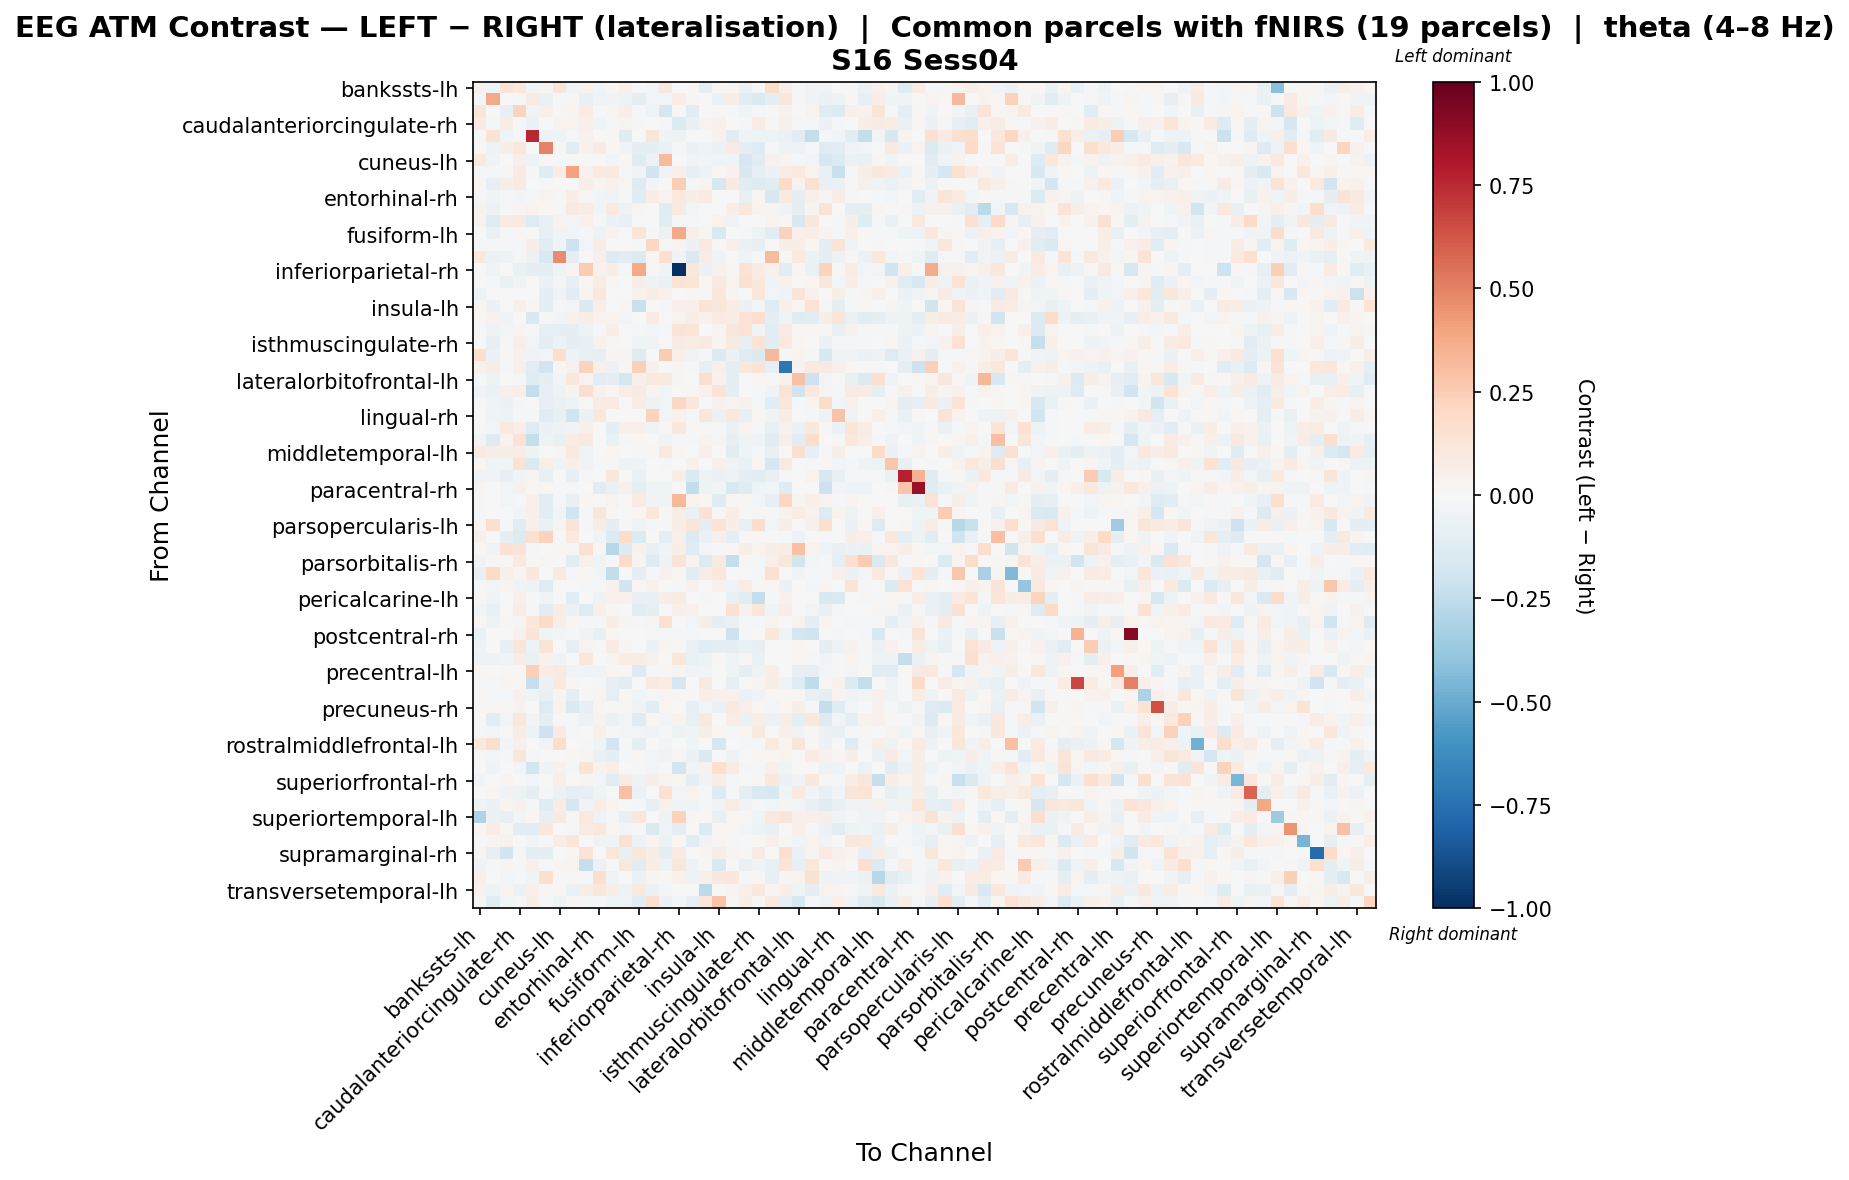

The data file committed next to this chart (first rows):
, bankssts-lh, bankssts-rh, caudalanteriorcingulate-lh, caudalanteriorcingulate-rh, caudalmiddlefrontal-lh, caudalmiddlefrontal-rh, cuneus-lh, cuneus-rh, entorhinal-lh, entorhinal-rh, frontalpole-lh, frontalpole-rh, fusiform-lh, fusiform-rh, inferiorparietal-lh, inferiorparietal-rh, inferiortemporal-lh, inferiortemporal-rh, insula-lh, insula-rh, isthmuscingulate-lh, isthmuscingulate-rh, lateraloccipital-lh
bankssts-lh, 0.04113, -0.0432, 0.1267, 0.1045, -0.02897, 0.03077, 0.1222, -0.0367, 0.03472, -0.02648, 0.01144, 0.05379, -0.01152, -0.02717, 0.1165, 0.0, 0.01385, -0.08779, 0.01776, 0.0301, -0.06598, -0.01193, 0.1814
bankssts-rh, -0.01264, 0.379, 0.0, -0.01312, 0.08159, -0.06378, -0.02128, 0.009616, -0.07126, -0.03889, -0.03896, -0.05398, -0.09802, -0.0266, -0.03069, 0.06376, 0.01016, 0.003338, -0.06088, 0.06285, -0.1017, -0.145, -0.0875
caudalanteriorcingulate-lh, 0.1248, 0.0, -0.0837, 0.2251, -0.03241, 0.04894, 0.009241, 0.02905, 0.07181, -0.01595, 0.02572, 0.06439, -0.02094, -0.04178, -0.1651, 0.0, -0.1016, -0.002991, 0.01066, -0.01745, -0.04181, -0.01788, -0.006676
caudalanteriorcingulate-rh, 0.0798, -0.01268, 0.07454, -0.02182, -0.06064, 0.001447, 0.03371, 0.03146, 0.05271, -0.04476, 0.01125, 0.03797, -0.01875, 0.00373, -0.01017, -0.1394, -0.0741, 0.03849, 0.04389, 0.006762, -0.01729, 0.07714, 0.01323
caudalmiddlefrontal-lh, -0.01641, 0.1396, -0.04279, -0.01594, 0.7518, -0.05181, -0.0418, -0.01231, 0.04487, -0.005785, 0.01135, -0.1228, 0.0, 0.1247, -0.04209, -0.05057, -0.001172, 0.0039, 0.03997, -0.1043, -0.0348, -0.04924, -0.05087
caudalmiddlefrontal-rh, 0.02176, -0.05232, 0.05855, 0.1091, -0.001052, 0.4996, 0.01256, -0.1169, 0.04099, 0.07941, 0.0178, -0.03244, -0.09747, -0.08656, -0.0628, -0.02257, -0.05991, -0.04006, -0.05983, 0.07913, -0.09993, -0.126, -0.01604
cuneus-lh, 0.09444, -0.03149, 0.007589, 0.04959, -0.05412, 0.008596, -0.01564, 0.0005073, 0.001329, -0.007784, -0.02955, 0.02325, -0.1221, -0.0558, 0.3139, 0.006532, -0.03548, -0.0296, -0.04561, -0.04151, -0.1679, -0.1139, 0.04319
cuneus-rh, -0.01779, -0.01503, 0.009725, 0.08029, -0.01023, -0.1224, 0.07185, 0.4012, 0.04045, 0.09867, 0.08764, -0.01068, -0.03826, -0.1899, -0.03292, 0.04825, -0.08412, -0.05292, 0.02138, 0.04621, -0.1501, -0.083, -0.0589
entorhinal-lh, 0.0169, -0.08039, 0.06097, 0.08403, 0.007305, -0.0102, 0.003237, 0.001118, 0.06235, 0.02592, 0.03916, 0.02899, -0.129, -0.02842, 0.003884, 0.2426, -0.01637, 0.02729, -0.1605, 0.08613, -0.1063, -0.1291, -0.1129
entorhinal-rh, -0.01994, -0.04133, -0.01473, -0.02551, -0.01925, 0.03761, 0.01404, 0.06461, 0.01612, -0.03064, -0.0313, -0.01268, -0.1197, 0.07204, 0.03898, 0.09569, 0.06779, 0.08065, 0.002222, 0.007177, -0.07243, 0.02119, -0.1567
frontalpole-lh, 0.03692, -0.0598, -0.00805, 0.02574, 0.03583, 0.0195, -0.01798, 0.08599, 0.07521, -0.02743, 0.08978, -0.0492, 0.02776, 0.0, -0.1221, 0.09049, -0.02895, -0.006539, 0.006106, 0.05954, 0.1149, 0.03511, 0.02566
frontalpole-rh, 0.03363, -0.1176, 0.0811, 0.08873, -0.1324, -0.07243, 0.03315, -0.02653, 0.04674, -0.01552, -0.05638, -0.07181, 0.0, 0.0, -0.1097, -0.0109, -0.009664, 0.0, 0.03209, -0.03343, 0.0, 0.0, 0.03653
fusiform-lh, -0.003943, -0.06707, -0.01436, 0.009239, 0.0, -0.08056, -0.03789, -0.03004, -0.01485, -0.04926, 0.03314, 0.0, 0.121, -0.01087, -0.05623, 0.3754, 0.04917, 0.0306, -0.1521, -0.0005123, -0.01557, -0.05152, -0.1071
fusiform-rh, -0.01028, -0.01352, -0.008933, -0.007814, 0.06767, -0.1065, -0.03998, -0.2067, -0.02838, 0.07552, 0.0, 0.0, -0.01538, 0.2073, 0.01157, 0.02865, -0.05496, 0.08695, 0.009103, 0.05351, -0.05579, -0.08409, -0.006695
inferiorparietal-lh, 0.1065, -0.05683, -0.05466, -0.01155, -0.05957, -0.1514, 0.4706, -0.09497, 0.002933, 0.0544, -0.1315, -0.1029, -0.1345, 0.02058, 0.1596, -0.03557, -0.1452, 0.07237, -0.04687, -0.004817, -0.03222, -0.01265, 0.316
inferiorparietal-rh, 0.0, -0.04504, 0.0, -0.06606, -0.0959, -0.09705, -0.04164, 0.02831, 0.2574, 0.04364, 0.0557, -0.01438, 0.3812, 0.01555, -0.04653, -1.0, 0.1143, -0.0548, 0.0399, 0.01407, 0.1424, 0.08435, 0.03932
inferiortemporal-lh, 0.006619, -0.01915, -0.06724, -0.03752, 0.0, -0.06098, -0.01209, -0.08493, 0.01846, 0.0765, 0.01891, -0.006851, 0.06499, -0.05053, -0.06765, 0.1379, 0.1217, 0.0225, 0.08743, 0.03409, 0.1558, 0.1085, -0.0444
inferiortemporal-rh, -0.05004, 0.002981, -0.005582, 0.007111, 0.002078, -0.09403, -0.03779, -0.1136, 0.0272, 0.1016, -0.004194, 0.0, 0.04222, 0.06692, 0.04057, 0.005795, 0.02295, 0.0121, 0.1155, 0.02523, -0.002069, 0.1112, -0.02428
insula-lh, 0.009762, -0.06007, 0.007256, 0.05052, 0.02177, -0.09901, -0.01067, -0.02623, -0.144, 0.06675, 0.0009675, 0.01942, -0.2194, -0.006957, -0.02034, 0.04692, 0.05257, 0.1284, 0.1136, 0.07454, -0.05648, -0.02965, -0.1274
insula-rh, 0.01771, 0.03988, -0.0344, -0.0006295, -0.1561, -0.0107, -0.02999, 0.04043, 0.06848, 0.03174, 0.03811, -0.02769, 0.005553, 0.07814, -0.001519, 0.03144, 0.06845, 0.03944, 0.0855, 0.07331, 0.1479, 0.1705, -0.08712
isthmuscingulate-lh, -0.02103, -0.0507, -0.0251, 0.02682, -0.01744, -0.08332, -0.09674, -0.09943, -0.05414, -0.014, 0.06242, 0.0, -0.02192, -0.028, -0.01392, 0.1301, 0.1223, 0.007312, 0.02442, 0.1165, 0.141, -0.03838, -0.1148
isthmuscingulate-rh, -0.0029, -0.08233, -0.01254, 0.06535, -0.02726, -0.09176, -0.05038, -0.08619, -0.07127, 0.04183, 0.009202, 0.0, -0.04633, -0.03425, 0.0008394, 0.08194, 0.07641, 0.08659, 0.02842, 0.09089, -0.08102, 0.1373, -0.1129
lateraloccipital-lh, 0.166, -0.06077, 0.01011, 0.04477, -0.03491, -0.02885, 0.1657, -0.0515, -0.07564, -0.08335, 0.02647, 0.0296, -0.13, -0.005335, 0.2509, 0.05242, -0.03659, -0.01015, -0.14, -0.06052, -0.1174, -0.1426, 0.323
lateraloccipital-rh, 0.03987, 0.05576, -0.01967, 0.0542, -0.1136, -0.1929, 0.02066, 0.0411, 0.22, 0.05044, -0.06208, 0.01279, 0.2386, 0.0418, -0.004132, 0.02511, -0.02254, -0.08488, 0.04756, -0.09546, 0.1043, 0.1259, -0.08349
lateralorbitofrontal-lh, -0.01948, -0.05075, 0.0, -0.0119, -0.1249, -0.09324, -0.02475, 0.1089, 0.03248, -0.103, -0.0892, -0.1763, 0.05073, 0.09683, 0.09232, 0.02844, -0.007053, 0.1614, 0.04028, -0.1012, 0.003059, 0.01588, 0.01472
lateralorbitofrontal-rh, -0.03531, -0.06084, 0.04705, 0.06503, -0.2388, -0.0796, -0.04772, 0.02347, 0.1574, 0.04501, 0.01741, 0.0653, 0.08125, 0.02475, -0.03001, -0.006476, 0.01723, 0.04336, 0.1357, -0.09068, 0.004034, -0.01141, -0.04405
lingual-lh, -0.01428, -0.03941, -0.05891, -0.01322, -0.005355, -0.08548, -0.0655, -0.04715, -0.006012, 0.08114, 0.083, 0.0, 0.07303, -0.04988, -0.03078, 0.2065, 0.1129, 0.005359, 0.0458, 0.02847, 0.0467, -0.01496, -0.1043
lingual-rh, 0.0, -0.03688, -0.0475, -0.0185, -0.01524, -0.1175, -0.07272, -0.2029, -0.06194, 0.1076, -0.001726, -0.005613, 0.003612, 0.219, -0.02592, 0.04397, -0.009269, 0.1171, -0.06228, 0.1024, -0.07228, 0.01617, -0.04305
medialorbitofrontal-lh, -0.01098, -0.02587, 0.09523, 0.06731, -0.1313, -0.05572, -0.05074, -0.03746, 0.05173, 0.004927, -0.09725, 0.05034, 0.05199, -0.04625, 0.02296, 0.1018, 0.01777, -0.01339, -0.02094, -0.06526, 0.03779, -0.01075, -0.07308
medialorbitofrontal-rh, -0.03719, -0.1259, 0.03454, 0.1424, -0.241, -0.0493, -0.07578, 0.07331, 0.09097, -0.0004661, -0.06958, -0.01947, 0.02125, 0.0, -0.037, -0.007819, -0.01176, 0.03326, 0.03054, -0.08127, -0.04287, -0.03321, -0.1016
middletemporal-lh, 0.08289, 0.05546, 0.06237, 0.07362, -0.05206, -0.007102, 0.02692, 0.1009, -0.04007, -0.002739, 0.02197, 0.0003345, -0.01743, 0.02005, 0.09397, 0.01878, 0.0, 0.04715, -0.002582, -0.1115, -0.04604, -0.01168, -0.07182
middletemporal-rh, 0.01758, -0.04371, -0.04078, 0.147, -0.1437, 0.0643, -0.04291, 0.06554, -0.03137, -0.008657, 0.01514, -0.0507, -0.04348, 0.0, -0.01681, -0.005926, 0.04387, 0.001256, 0.04911, -0.03279, -0.06376, 0.02266, -0.1683
paracentral-lh, -0.03844, -0.03809, -0.08025, -0.0401, 0.02831, -0.07408, 0.001458, -0.07907, -0.02259, -0.002384, 0.112, 0.005094, -0.06739, -0.003374, 0.005598, 0.06046, -0.1419, -0.0497, -0.05632, -0.05253, -0.09579, -0.1026, -0.07119
paracentral-rh, 0.02526, 0.0, -0.02349, 0.04539, 0.02149, 0.01728, -0.008022, -0.01151, -0.001171, -0.1051, -0.06572, 0.0465, -0.0937, -0.04436, -0.04437, 0.006256, -0.2488, -0.04855, -0.02993, -0.1542, -0.1183, -0.04626, -0.03061
parahippocampal-lh, -0.008461, 0.001349, -0.0261, -0.02213, 0.04891, -0.1042, -0.02214, -0.07243, 0.02014, 0.006667, 0.0381, 0.0, 0.08504, -0.03159, -0.04036, 0.3299, 0.03148, 0.02028, -0.1175, 0.02099, 0.02071, -0.02876, -0.08333
parahippocampal-rh, -0.007884, 0.007031, 0.0, -0.02632, 0.05422, -0.1114, -0.02773, -0.2002, -0.01205, 0.1115, 0.02153, 0.0, 0.02056, 0.1071, 0.009707, 0.06065, -0.06505, 0.1429, 0.01177, 0.06667, -0.02279, 0.0122, -0.01786
parsopercularis-lh, 0.01737, 0.1627, -0.01402, -0.1235, 0.04717, -0.0648, 0.0249, 0.1265, -0.01359, 0.07219, -0.09811, -0.01147, -0.03278, -0.007984, -0.01722, 0.06542, 0.1235, -0.08739, 0.1352, 0.06625, -0.07395, 0.1727, -0.02902
parsopercularis-rh, 0.04989, 0.0, -0.08599, -0.1375, 0.1586, 0.2253, 0.003636, 0.09739, -0.007177, -0.03977, -0.1382, 0.1799, -0.1363, 0.0, -0.09262, 0.0542, -0.1359, -0.06646, 0.05086, -0.09296, 0.009242, 0.01507, 0.005611
parsorbitalis-lh, 0.02293, -0.03187, 0.1467, 0.1251, -0.01445, -0.0063, 0.01639, 0.01074, 0.1501, 0.01, -0.28, -0.1397, 0.04103, -0.07223, -0.03521, 0.05936, -0.1193, -0.02471, -0.02271, 0.01377, 0.06521, 0.0371, 0.05558
parsorbitalis-rh, -0.03299, 0.01223, 0.008433, 0.09857, 0.01026, 0.02762, -0.0001244, -0.1092, 0.04793, -0.04156, -0.01821, 0.1947, 0.02456, -0.1258, -0.0478, 0.1306, 0.02709, -0.1374, 0.0873, -0.2364, 0.01277, -0.008796, 0.0508
parstriangularis-lh, -0.0832, 0.1988, 0.04944, 0.02384, 0.106, -0.006072, 0.08939, -0.0176, 0.01966, -0.0257, -0.2487, 0.002658, -0.08778, -0.02142, 0.04609, 0.01566, -0.1088, 0.07362, 0.1053, 0.0, 4.876501880153015e-05, -0.01965, 0.1511
parstriangularis-rh, -0.01617, -0.02701, 0.02677, -0.04169, -0.05197, -0.129, -0.001462, 0.0, -0.008329, -0.008025, 0.03941, -0.1883, 0.02057, 0.04045, -0.00622, -0.01259, 0.04175, -0.002114, 0.04125, -0.0345, 0.0731, 0.01339, 0.01595
pericalcarine-lh, 0.01228, -0.03205, -0.001566, 0.05381, -0.01162, -0.03514, -0.007488, -0.1136, 0.00505, -0.05372, 0.03973, 0.04555, -0.07786, -0.0749, 0.05779, 0.08424, -0.006024, -0.01617, 0.004411, -0.07034, -0.1119, -0.24, -0.008416
pericalcarine-rh, -0.02575, -0.07062, 0.006493, 0.07244, -0.01308, -0.1036, 0.07405, -0.06197, -0.129, 0.04903, 0.008657, 0.0, -0.1024, -0.08931, -0.001148, 0.04758, 0.04343, 0.004358, -0.0007703, 0.1562, 0.04173, 0.1114, -0.04451
postcentral-lh, 0.01485, -0.05029, 0.0126, 0.02528, 0.1043, 0.1921, 0.05534, 0.02025, -0.02185, -0.01152, 0.06666, 0.02476, -0.01847, 0.02862, 0.1536, 7.377975450036067e-05, -0.02866, 0.05707, -0.09904, -0.06951, -0.01009, -0.01446, 0.03321
postcentral-rh, -0.06993, 0.0, 0.0, 0.04029, 0.1284, -0.03395, -0.02653, -0.02252, -0.03405, -0.07085, 0.01671, -0.002761, 0.0, -0.01377, -0.01196, -0.02116, -0.02065, -0.003681, 0.0, -0.2072, -0.01886, -0.003657, 0.1065
posteriorcingulate-lh, -0.0336, -0.004002, -0.08257, 0.1243, -0.05201, 0.1256, 0.004608, -0.07818, 0.03323, -0.009575, 0.08487, 0.02563, 0.002331, -0.05541, 0.02648, 0.01858, -0.06314, -0.1102, -0.09431, -0.09363, -0.06321, -0.08454, -0.005516
posteriorcingulate-rh, -0.04775, -0.05252, -0.04308, 0.07115, -0.06601, 0.04356, -0.04416, -0.002012, 0.1111, 0.003656, 0.02886, 0.0725, 0.07517, 0.04042, 0.00638, 0.1107, -0.06392, -0.04989, 0.02061, -0.04323, 0.01518, -0.06486, 0.002676
precentral-lh, 0.02139, 0.006108, 0.01176, 0.008871, 0.2415, 0.07589, 0.09345, -0.03244, -0.0323, -0.03369, 0.0179, 0.01362, -0.1298, -0.01809, 0.009237, 0.02483, -0.03361, -0.02784, -0.003553, -0.04311, -0.09661, -0.05044, 0.06283
precentral-rh, -0.008714, -0.02104, 0.0301, 0.01843, -0.2299, -0.06105, 0.09834, 0.01947, -0.00343, -0.01009, -0.07813, -0.1032, 0.0, 0.0956, 0.07245, -0.1654, 0.0, 0.09257, 0.004545, -0.08276, 0.0, 0.02454, 0.05868
precuneus-lh, 0.01184, -0.01142, -0.01397, 0.04066, -0.04334, -0.0732, 0.02736, -0.09021, -0.01704, 0.02528, -0.09536, 0.02139, -0.02605, -0.01238, 0.02883, 0.0217, 0.01167, 0.06378, 0.04465, 0.04373, -0.0569, -0.04302, 0.01607
precuneus-rh, 0.009975, 0.02326, 0.01394, 0.03254, 0.0, -0.127, 0.03878, -0.1464, -0.08525, 0.02906, 0.009379, 0.009292, -0.03799, -0.1153, 0.01699, -0.00304, -0.08158, -0.02584, -0.06359, 0.08739, 0.05354, 0.02171, -0.02452
rostralanteriorcingulate-lh, -0.006348, -0.1171, -0.02473, 0.1065, -0.03065, -0.09832, 0.01051, -0.01243, -0.05735, 0.03183, -0.06634, -0.02516, -0.1173, 0.01586, -0.02518, 0.03674, -0.07725, 0.08727, -0.0004522, 0.07126, -0.06126, 0.05772, -0.0599
rostralanteriorcingulate-rh, -0.02197, -0.02475, -0.005108, 0.07624, -0.04831, -0.2071, 0.08134, -0.01855, 0.006565, 0.04967, -0.008643, -0.02603, -0.03089, -0.03419, -0.007897, -0.05422, -0.03575, 0.056, 0.01746, -0.01999, 0.01698, 0.09414, -0.001285
rostralmiddlefrontal-lh, 0.1044, 0.176, -0.02778, 0.05182, 0.001576, -0.02606, 0.1734, 0.0, -0.00851, -0.04174, -0.1945, -0.0165, -0.09826, -0.0006806, -0.02517, 0.0, -0.04443, 0.0, -0.1684, 0.0, -0.0204, -0.01477, 0.09633
rostralmiddlefrontal-rh, -0.008786, -0.02578, -0.01658, 0.1143, -0.01003, -0.006971, 0.0005032, 0.0138, 0.02497, -0.06592, -0.09619, -0.02083, 0.01625, -0.02539, -0.0379, 0.01141, -0.05888, -0.1445, 0.0, -0.05371, 0.0, 0.02256, 0.02108
superiorfrontal-lh, -0.007555, -0.03622, -0.005151, -0.0283, -0.1844, -0.03736, 0.04382, -0.009828, 0.1362, 0.03326, 0.06725, -0.00442, -0.01455, -0.02641, -0.01631, -0.1808, -0.03023, 0.03958, 0.1629, 0.08591, -0.01032, -0.01967, 0.05301
superiorfrontal-rh, -0.02991, -0.001021, 0.02585, 0.003375, -0.02978, 0.001068, 0.06824, 0.005194, 0.02633, -0.02652, -0.1039, 0.08533, -0.05001, 0.06005, 0.03542, 0.02279, -0.08917, -0.03428, 0.06947, -0.01249, -0.003674, 0.01133, 0.1088
superiorparietal-lh, -0.0007144, 0.02319, -0.03214, -0.04722, -0.08971, -0.01666, -0.05548, -0.09167, -0.08297, -0.04571, -0.001868, 0.2895, -0.05586, 0.005208, 0.1411, -0.02819, 0.03737, -0.01289, -0.1252, -0.008853, -0.08692, -0.1548, -0.1513
superiorparietal-rh, -0.03726, -0.0548, 0.03121, 0.04182, -0.01416, -0.118, 0.07049, -0.1701, -0.03384, 0.06308, 0.02956, 0.004254, -0.0231, -0.07842, 0.04653, -0.04188, -0.04206, -0.0108, -0.03554, 0.07795, -0.03223, -0.02333, -0.02372
... 8 more rows
